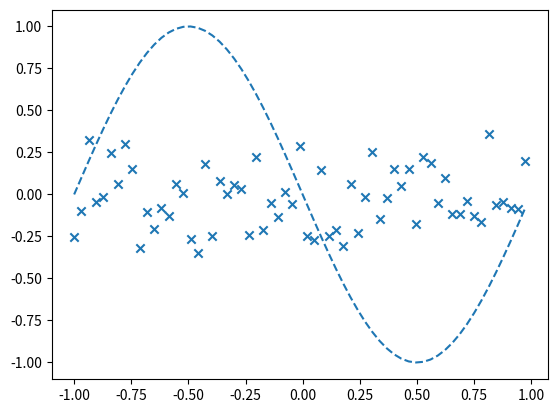
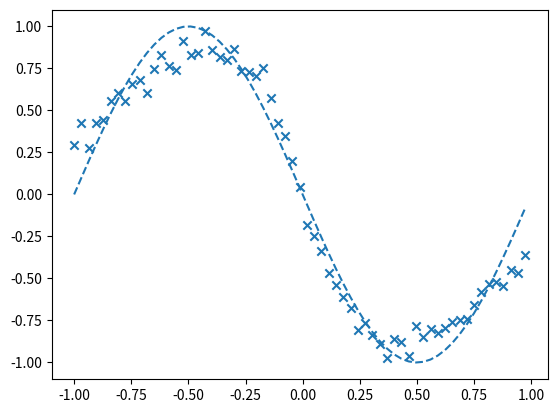
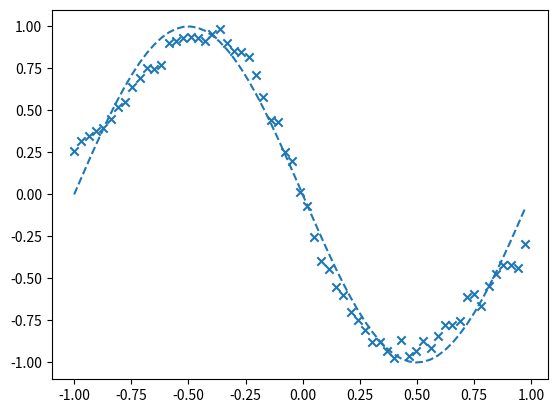
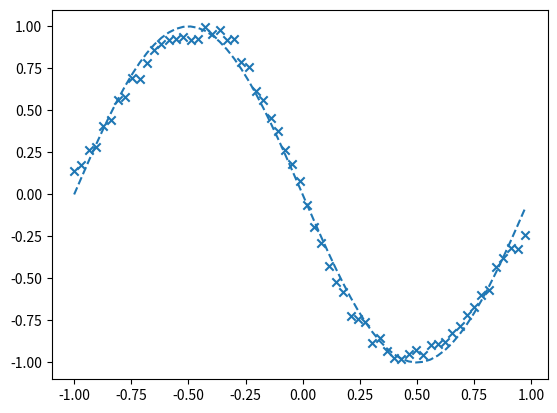
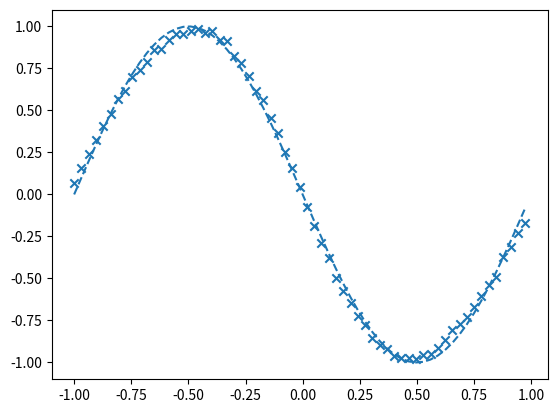
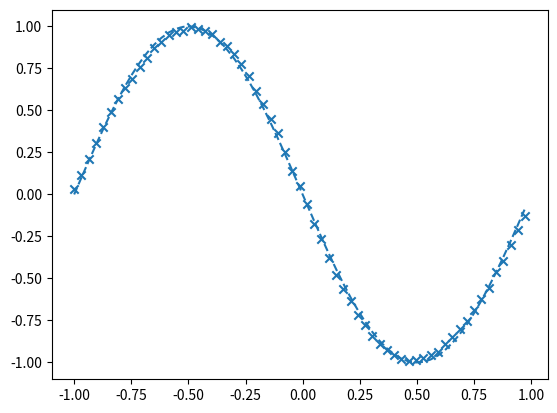
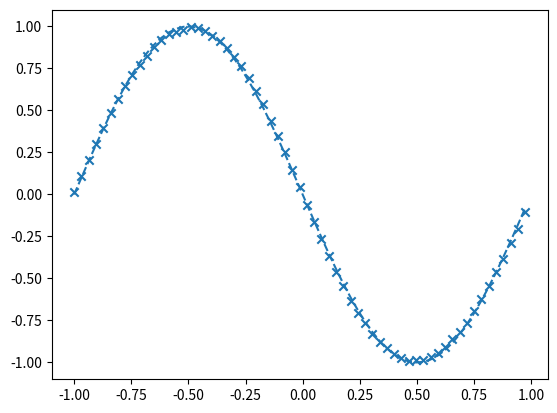
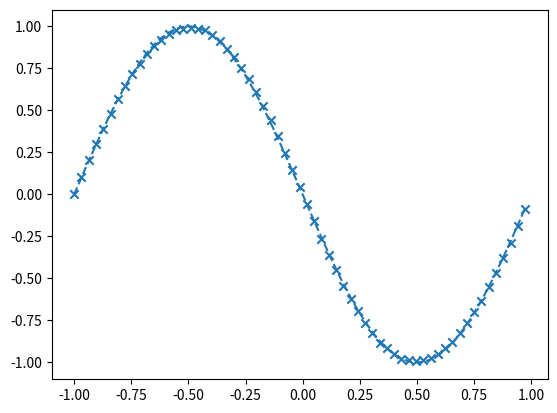
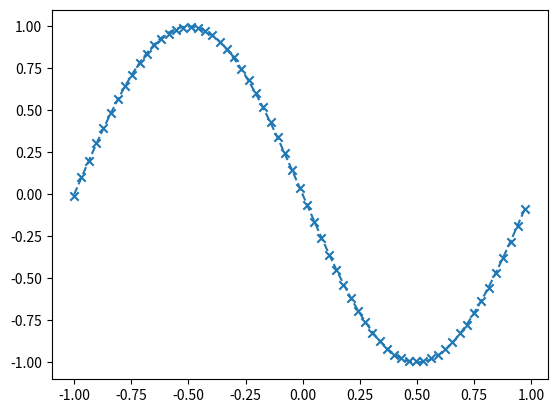
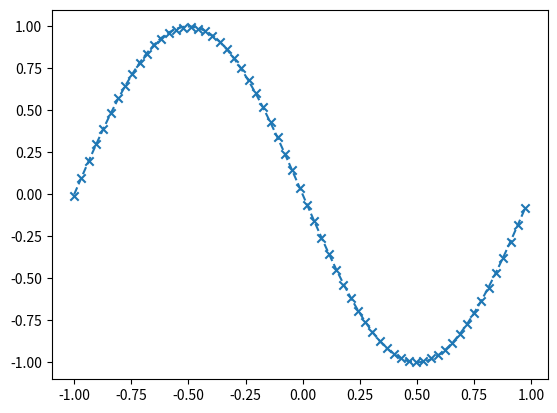
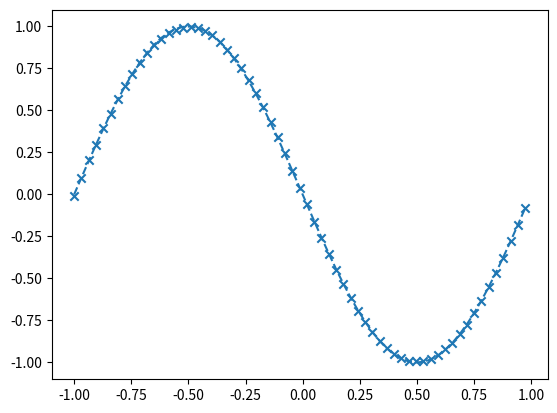

These figures' Python source, in order:
#page 1
# %matplotlib inline  # Jupyter魔法命令，已注释/移除
import numpy as np
import matplotlib.pyplot as plt
#--准备输入和正确答案数据2
#将输入收敛到-1.0~1.0的范围之内
input_data = np.arange(0,np.pi*2,0.1)
correct_data = np.sin(input_data)
#归一化
input_data = (input_data -np.pi)/np.pi 
n_data = len(correct_data)

n_in=1   #输入层的神经元数量
n_mid=3  #中间层的神经元数量
n_out=1  #输出层的神经元数量

#学习系数
wb_width =0.01  #权重和偏置的扩散程度
eta=0.1  #学习系数
epoch=2001
interval =200   #显示进度的间隔实践
#--中间层--
#初始化设置
class MiddleLayer:
    def __init__(self,n_upper,n):
        #权重矩阵
        self.w = wb_width *np.random.randn(n_upper, n)
        #偏置（向量）
        self.b =wb_width *np.random.randn(n)
    def forward(self,x):
        self.x=x
        u =np.dot(x, self.w) + self.b
        #sigmoid函数 激活函数，将 u 映射到 (0, 1)，Logistic 函数
        self.y=1/(1+np.exp(-u))
    
    def backward(self,grad_y):
        delta = grad_y *(1-self.y)*self.y  #sigmoid函数的微分
#page 2
        self.grad_w=np.dot(self.x.T,delta)#
        self.grad_b=np.sum(delta,axis=0)
        self.grad_x=np.dot(delta,self.w.T)
    def update(self,eta):
        #权重和偏置的更新
        self.w-=eta*self.grad_w
        self.b-=eta*self.grad_b
#--输出层一
class OutputLayer:
    def __init__(self,n_upper,n):
        #初始化设置
        self.w=wb_width *np.random.randn(n_upper,n)
        #权重（矩阵）
        self.b =wb_width *np.random.randn(n)
    #偏置（向量）
    def forward(self,x):
        #正向传播
        self.x=x
        u =np.dot(x,self.w) + self.b
        #恒等函数
        self.y=u
        #反向传播
    def backward(self,t):
        delta =self.y-t
        self.grad_w = np.dot(self.x.T, delta)
        self.grad_b=np.sum(delta,axis=0)
        self.grad_x=np.dot(delta,self.w.T)
    #权重和偏置的更
    def update(self,eta):
        self.w -= eta * self.grad_w
        self.b -=eta *self.grad_b
#一-各个网络层的初始化
middle_layer = MiddleLayer(n_in,n_mid)  #1,3,1
output_layer = OutputLayer(n_mid,n_out)
#学习
for i in range(epoch):
    #随机打乱索引值
    index_random =np.arange(n_data)#返回一个从0到n_data-1的整数数组
    np.random.shuffle(index_random)
    #用于结果集的显示
    total_error=0
    plot_x=[]
    plot_y=[]
    for idx in index_random:
        #输入
        x=input_data[idx:idx+1]
        #正确答案
        t=correct_data[idx:idx+1]
        #正向传播
        #将输入转换为矩阵
        middle_layer.forward(x.reshape(1, 1))
        output_layer.forward(middle_layer.y)
        #反向传播
        #将正确答案转换为矩阵
        output_layer.backward(t.reshape(1, 1))
        middle_layer.backward(output_layer.grad_x)
        #权重和偏置的更新
        middle_layer.update(eta)
        output_layer.update(eta)
        if i%interval ==0:
            y=output_layer.y.reshape(-1)  #将矩阵还原成向量
            #误差的计算
            total_error +=1.0/2.0*np.sum(np.square(y- t))  #平方和误差
            #输出的记录
            plot_x.append(x)
            plot_y.append(y)
    if i%interval ==0:
        #用图表显示输出
        plt.plot(input_data,correct_data,linestyle="dashed")
        plt.scatter(plot_x,plot_y,marker="x")
        plt.show()
        #显示epoch次数和误差
        print("Epoch:"+ str(i)+"/"+ str(epoch),
        "Loss:"+str(total_error/n_data))
